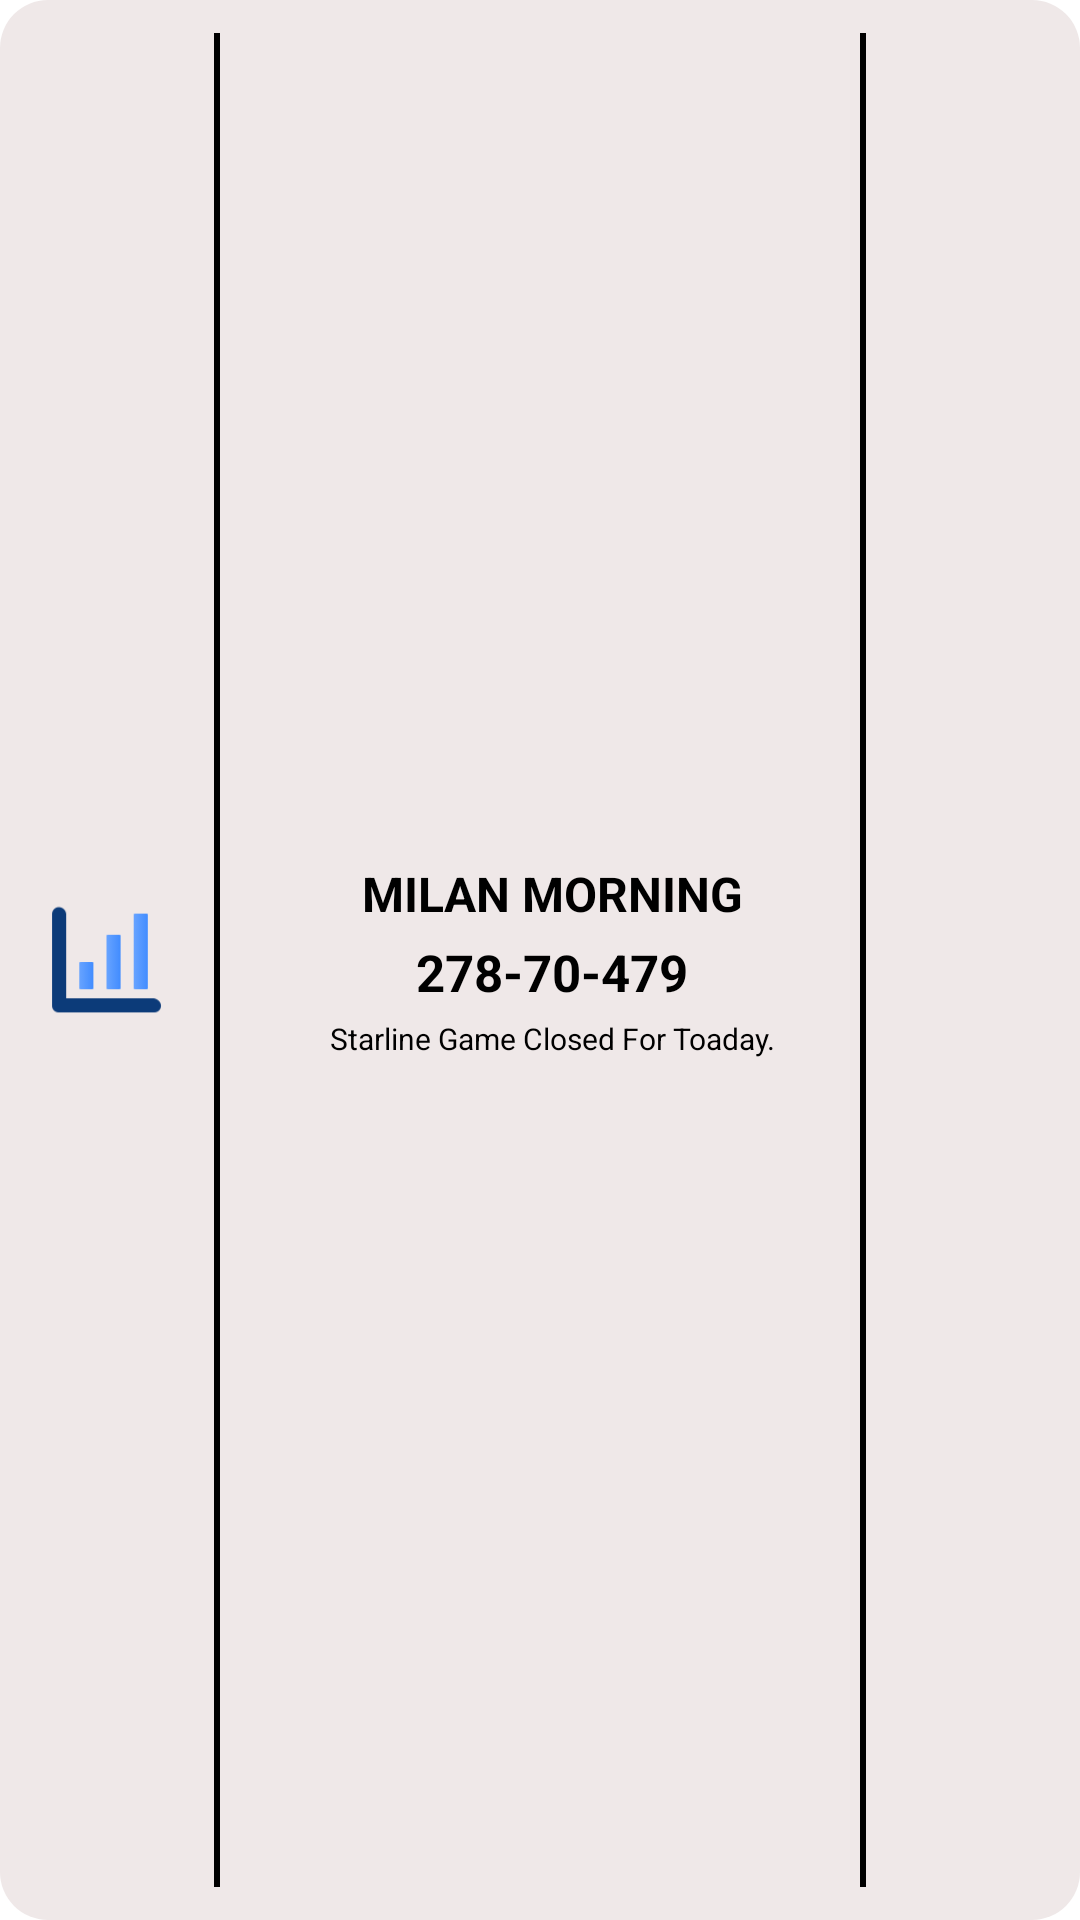

Write the Android layout XML for this screen, with the resource values it uses.
<!-- AndroidManifest.xml: application theme AppTheme -->
<!-- res/layout/main_recyclerview_star.xml -->
<?xml version="1.0" encoding="utf-8"?>
<LinearLayout xmlns:android="http://schemas.android.com/apk/res/android"
    android:id="@+id/llBack"
    android:layout_width="match_parent"
    android:layout_height="100dp"
    android:layout_marginBottom="10dp"
    android:background="@drawable/game_bg_new"
    android:orientation="vertical"
    android:paddingTop="8dp"
    android:paddingBottom="8dp">


    <LinearLayout
        android:layout_width="match_parent"
        android:layout_height="wrap_content"
        android:orientation="horizontal"
        android:weightSum="1">

        <LinearLayout
            android:id="@+id/llChart"
            android:layout_width="0dp"
            android:layout_height="match_parent"
            android:layout_weight="0.20"
            android:gravity="center"
            android:orientation="vertical">


            <ImageView
                android:layout_width="43dp"
                android:layout_height="50dp"
                android:src="@drawable/chart"></ImageView>


        </LinearLayout>


        <View
            android:layout_width="2dp"
            android:layout_height="match_parent"
            android:layout_marginTop="3dp"
            android:layout_marginBottom="3dp"
            android:background="#000000" />

        <LinearLayout
            android:layout_width="0dp"
            android:layout_height="match_parent"
            android:layout_weight="0.80"
            android:orientation="horizontal"
            android:weightSum="1">

            <LinearLayout
                android:layout_width="0dp"
                android:layout_height="match_parent"
                android:layout_weight="0.75"
                android:gravity="center_vertical"
                android:orientation="horizontal"
                android:paddingLeft="8dp">


                <LinearLayout
                    android:layout_width="match_parent"
                    android:layout_height="wrap_content"
                    android:orientation="vertical">

                    <TextView
                        android:id="@+id/gameName"
                        android:layout_width="match_parent"
                        android:layout_height="wrap_content"
                        android:gravity="center"
                        android:text="MILAN MORNING"
                        android:textAllCaps="true"
                        android:textColor="#000000"
                        android:textSize="16dp"
                        android:textStyle="bold"></TextView>

                    <TextView
                        android:id="@+id/digit"
                        android:layout_width="match_parent"
                        android:layout_height="wrap_content"
                        android:layout_marginTop="4dp"
                        android:gravity="center"
                        android:text="278-70-479"
                        android:textColor="#000000"
                        android:textSize="17dp"
                        android:textStyle="bold"></TextView>

                    <TextView
                        android:id="@+id/marketStatus"
                        android:layout_width="match_parent"
                        android:layout_height="wrap_content"
                        android:layout_marginTop="4dp"
                        android:gravity="center"
                        android:text="Starline Game Closed For Toaday."
                        android:textColor="#000000"
                        android:textSize="10dp"></TextView>


                </LinearLayout>


            </LinearLayout>

            <View
                android:layout_width="2dp"
                android:layout_height="match_parent"
                android:layout_marginTop="3dp"
                android:layout_marginBottom="3dp"
                android:background="#000000" />

            <LinearLayout
                android:layout_width="0dp"
                android:layout_height="match_parent"
                android:layout_weight="0.25"
                android:gravity="center"
                android:orientation="vertical">


                <LinearLayout
                    android:id="@+id/llPlay"
                    android:layout_width="50dp"
                    android:layout_height="50dp"
                    android:gravity="center"
                    android:orientation="vertical" />


            </LinearLayout>

        </LinearLayout>

    </LinearLayout>


    <LinearLayout
        android:layout_width="match_parent"
        android:layout_height="wrap_content"
        android:layout_marginTop="8dp"
        android:orientation="horizontal"
        android:paddingLeft="10dp"
        android:paddingRight="10dp"
        android:weightSum="3">

        <LinearLayout
            android:layout_width="0dp"
            android:layout_height="match_parent"
            android:layout_weight="1"
            android:gravity="center_vertical"
            android:orientation="vertical">


        </LinearLayout>


        <LinearLayout
            android:layout_width="0dp"
            android:layout_height="match_parent"
            android:layout_weight="1"
            android:gravity="center"
            android:orientation="vertical">


        </LinearLayout>


        <LinearLayout
            android:layout_width="0dp"
            android:layout_height="match_parent"
            android:layout_weight="1"
            android:gravity="center_vertical|right"
            android:orientation="vertical">


        </LinearLayout>

    </LinearLayout>


</LinearLayout>
<!-- resources referenced by this layout -->
<resources>
  <!-- drawable chart: png bitmap (drawable, 910 bytes) -->
  <!-- drawable game_bg_new (drawable) -->
  <?xml version="1.0" encoding="UTF-8"?>
  <shape xmlns:android="http://schemas.android.com/apk/res/android">
  
      <corners android:radius="16dp" />
      <gradient
          android:angle="0"
          android:endColor="#EFE8E8"
          android:startColor="#EFE8E8"
          android:type="linear" />
      <padding
          android:bottom="0dp"
          android:left="0dp"
          android:right="0dp"
          android:top="0dp" />
  </shape>
  <style name="AppTheme" parent="Theme.MaterialComponents.DayNight.DarkActionBar">
          
          <item name="colorPrimary">@color/colorPrimary</item>
          <item name="colorPrimaryDark">@color/colorPrimaryDark</item>
          <item name="colorAccent">@color/colorAccent</item>
  
  
          <item name="android:actionBarWidgetTheme">@style/PopupMenuTextView</item>
          <item name="android:popupMenuStyle">@style/PopupMenu</item>
  
          
          <item name="android:listPreferredItemHeightSmall">37dp</item>
          <item name="android:listPreferredItemPaddingLeft">5dp</item>
          <item name="android:listPreferredItemPaddingRight">5dp</item>
          <item name="drawerArrowStyle">@style/DrawerArrowStyle</item>
  
  
          
          <item name="material_dialog_background">#FFFFFF</item>
          <item name="material_dialog_title_text_color">#000000</item>
          <item name="material_dialog_message_text_color">#5F5F5F</item>
          <item name="material_dialog_positive_button_color">@color/colorAccent</item>
          <item name="material_dialog_positive_button_text_color">#FFFFFF</item>
          <item name="material_dialog_negative_button_text_color">@color/colorAccent</item>
  
      </style>
  <color name="colorPrimary">#993333</color>
  <color name="colorPrimaryDark">#7C0E2D</color>
  <color name="colorAccent">#7C0E2D</color>
  <style name="PopupMenuTextView" parent="@style/android:Theme.Holo.Light">
          <item name="android:textColor">#00FF00</item>
          <item name="android:textSize">5sp</item>
      </style>
  <style name="PopupMenu" parent="android:Widget.Holo.Light.ListPopupWindow">
          <item name="android:popupBackground">#888888</item>
      </style>
  <style name="DrawerArrowStyle" parent="Widget.AppCompat.DrawerArrowToggle">
          <item name="color">@android:color/white</item>
      </style>
</resources>
